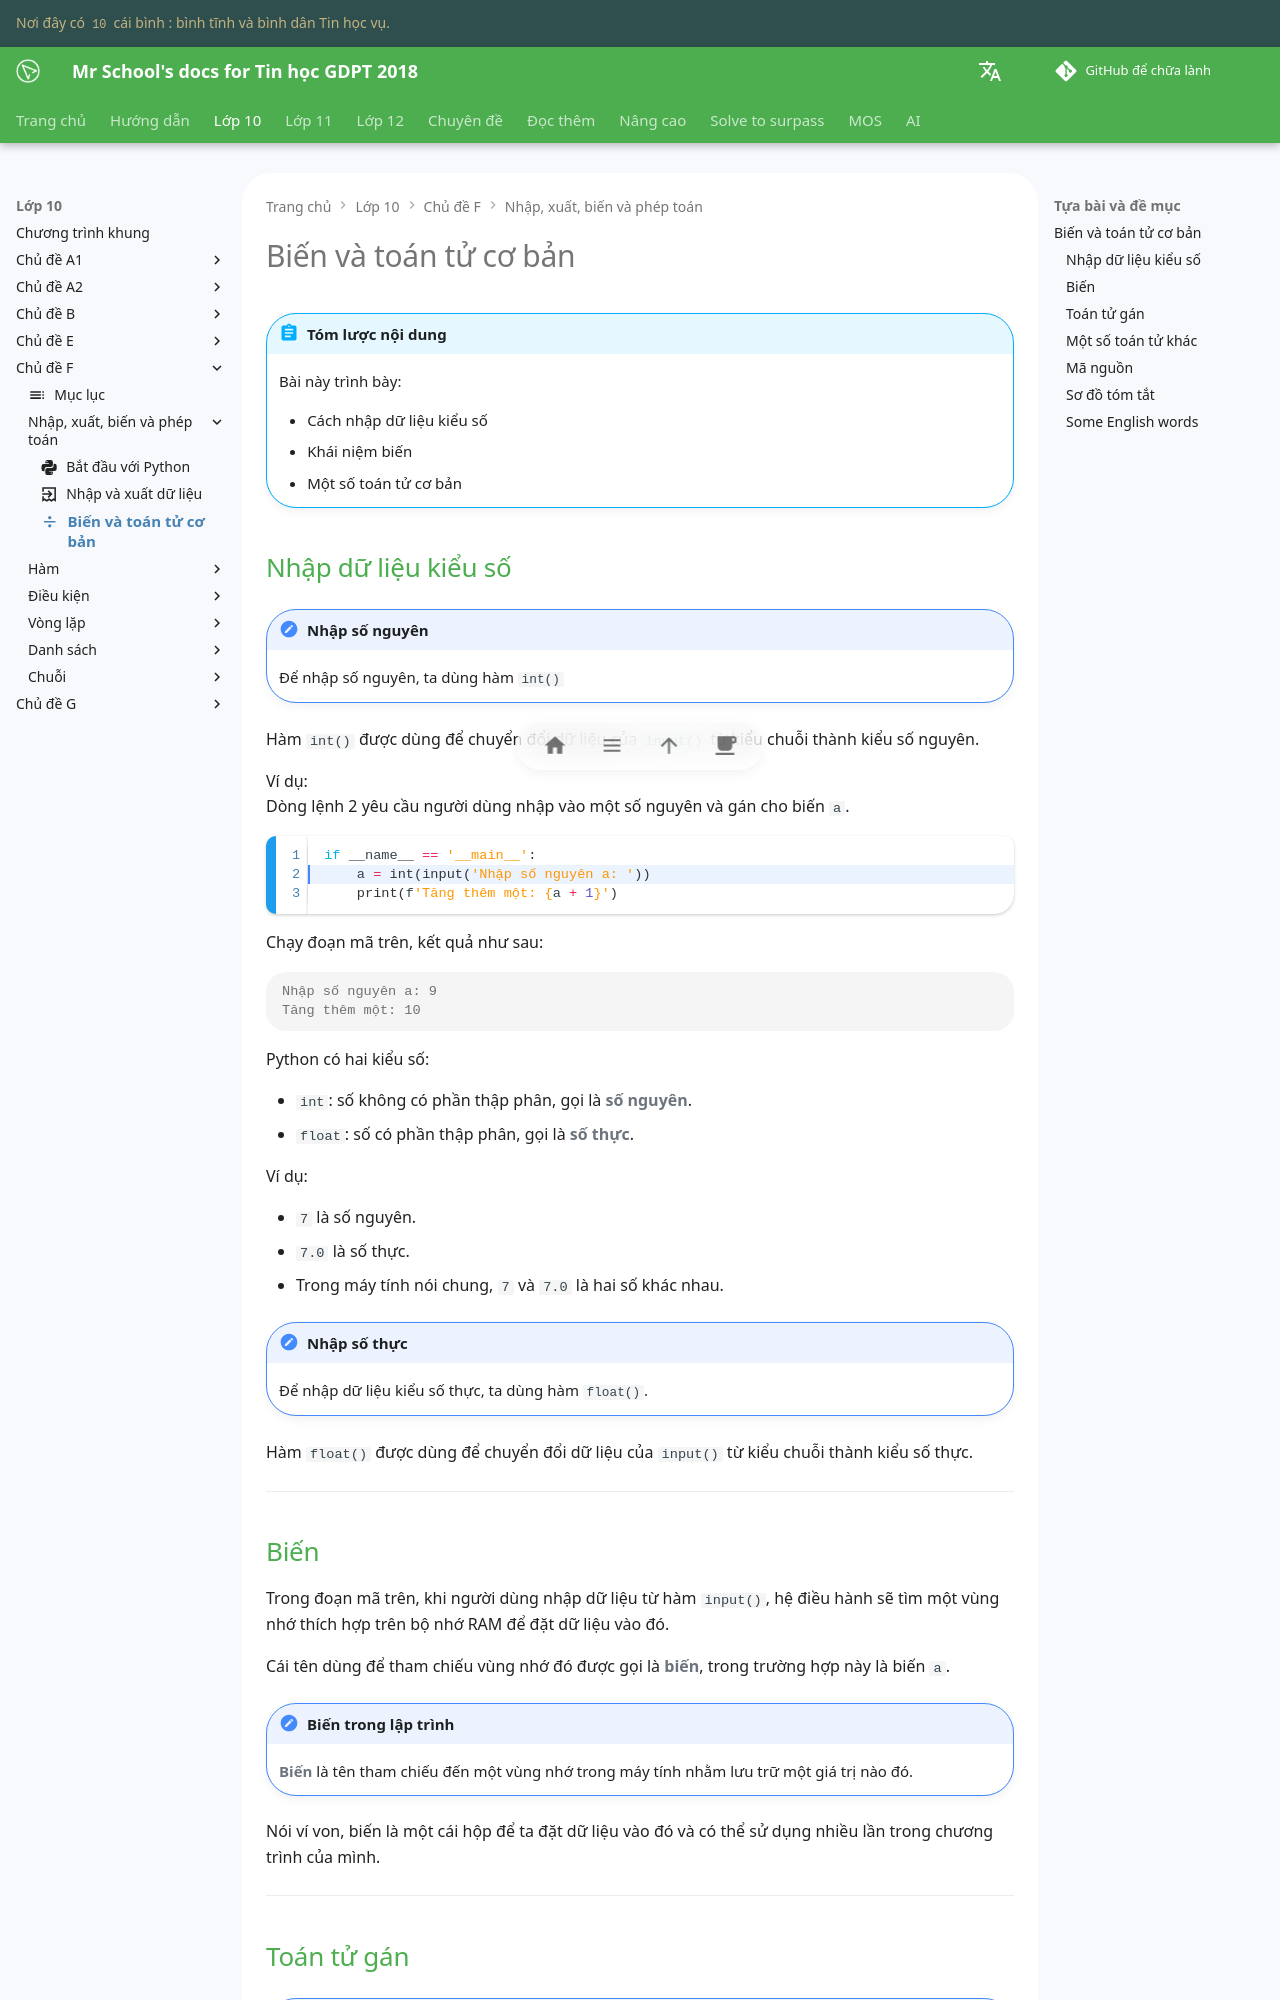

repository: vtchitruong/vtchitruong.github.io · page: grade-10/topic-F/variable-basic-operators/index.html · generator: mkdocs

---
icon: material/division
---

# Biến và toán tử cơ bản

!!! abstract "Tóm lược nội dung"

    Bài này trình bày:
    
    - Cách nhập dữ liệu kiểu số
    - Khái niệm biến
    - Một số toán tử cơ bản

## Nhập dữ liệu kiểu số

!!! note "Nhập số nguyên"

    Để nhập số nguyên, ta dùng hàm `int()`
    
Hàm `int()` được dùng để chuyển đổi dữ liệu của `input()` từ kiểu chuỗi thành kiểu số nguyên.

Ví dụ:  
Dòng lệnh 2 yêu cầu người dùng nhập vào một số nguyên và gán cho biến `a`.

```py linenums="1" hl_lines="2"
if __name__ == '__main__':
    a = int(input('Nhập số nguyên a: '))
    print(f'Tăng thêm một: {a + 1}')
```

Chạy đoạn mã trên, kết quả như sau:

```pycon
Nhập số nguyên a: 9
Tăng thêm một: 10
```

Python có hai kiểu số:

- `int`: số không có phần thập phân, gọi là **số nguyên**.
- `float`: số có phần thập phân, gọi là **số thực**.

Ví dụ:

- `7` là số nguyên.
- `7.0` là số thực.
- Trong máy tính nói chung, `7` và `7.0` là hai số khác nhau.

!!! note "Nhập số thực"

    Để nhập dữ liệu kiểu số thực, ta dùng hàm `float()`.

Hàm `float()` được dùng để chuyển đổi dữ liệu của `input()` từ kiểu chuỗi thành kiểu số thực.

---
